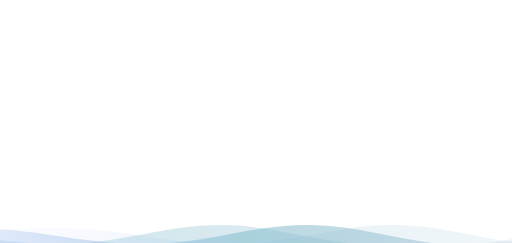
t = 0.00 s
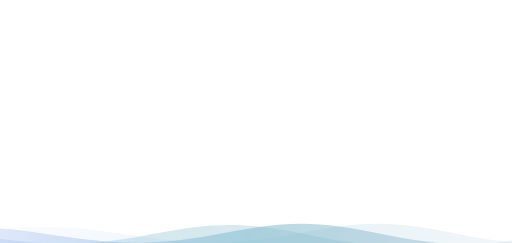
t = 2.00 s
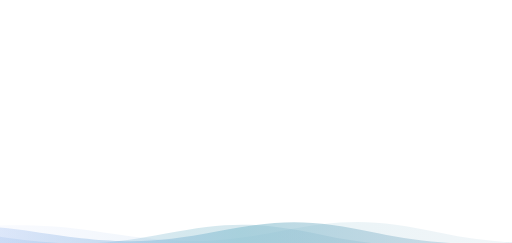
t = 3.00 s
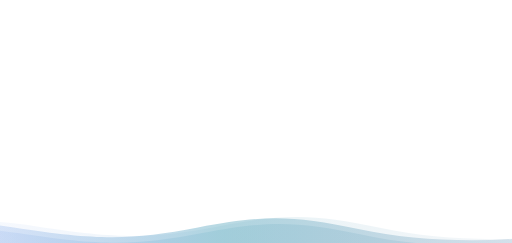
t = 5.00 s
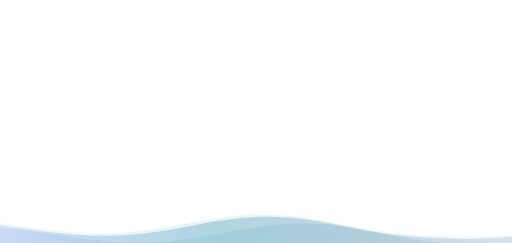
t = 6.00 s
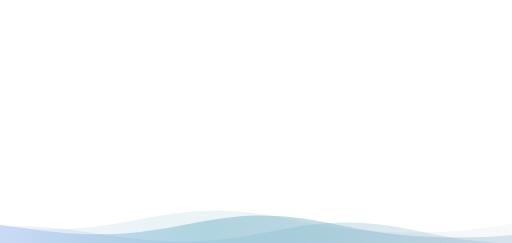
t = 8.00 s

The animated SVG that drew these frames (rendered in a browser with its animation timeline set to each time). Animation: 3 SMIL elements (animateTransform=3); frames cover the first 8.00 s, repeats indefinitely.

<svg version="1.1" xmlns="http://www.w3.org/2000/svg"
xmlns:xlink="http://www.w3.org/1999/xlink" x="0px" y="0px" width="9%" height="2%" viewBox="0 0 1600 760" preserveAspectRatio="xMiYMin slice">
<defs>
<linearGradient id="bg">
<stop offset="0%" style="stop-color:rgba(130, 158, 249, 0.06)"></stop>
<stop offset="50%" style="stop-color:rgba(136, 192, 208, 0.6)"></stop>
<stop offset="100%" style="stop-color:rgba(129, 161, 193, 0.2)"></stop>
</linearGradient>
<path id="wave" fill="url(#bg)" d="M-363.852,502.589c0,0,236.988-41.997,505.475,0
s371.981,38.998,575.971,0s293.985-39.278,505.474,5.859s493.475,48.368,716.963-4.995v560.106H-363.852V502.589z" />
</defs>
<g>
<use xlink:href='#wave' opacity=".3">
<animateTransform
attributeName="transform"
attributeType="XML"
type="translate"
dur="20s"
calcMode="spline"
values="270 230; -334 180; 270 230"
keyTimes="0; .5; 1"
keySplines="0.42, 0, 0.58, 1.0;0.42, 0, 0.58, 1.0"
repeatCount="indefinite" />
</use>
<use xlink:href='#wave' opacity=".6">
<animateTransform
attributeName="transform"
attributeType="XML"
type="translate"
dur="20s"
calcMode="spline"
values="-270 230;243 220;-270 230"
keyTimes="0; .6; 1"
keySplines="0.42, 0, 0.58, 1.0;0.42, 0, 0.58, 1.0"
repeatCount="indefinite" />
</use>
<use xlink:href='#wave' opacty=".9">
<animateTransform
attributeName="transform"
attributeType="XML"
type="translate"
dur="20s"
calcMode="spline"
values="0 230;-140 200;0 230"
keyTimes="0; .4; 1"
keySplines="0.42, 0, 0.58, 1.0;0.42, 0, 0.58, 1.0"
repeatCount="indefinite" />
</use>
</g>
</svg>
